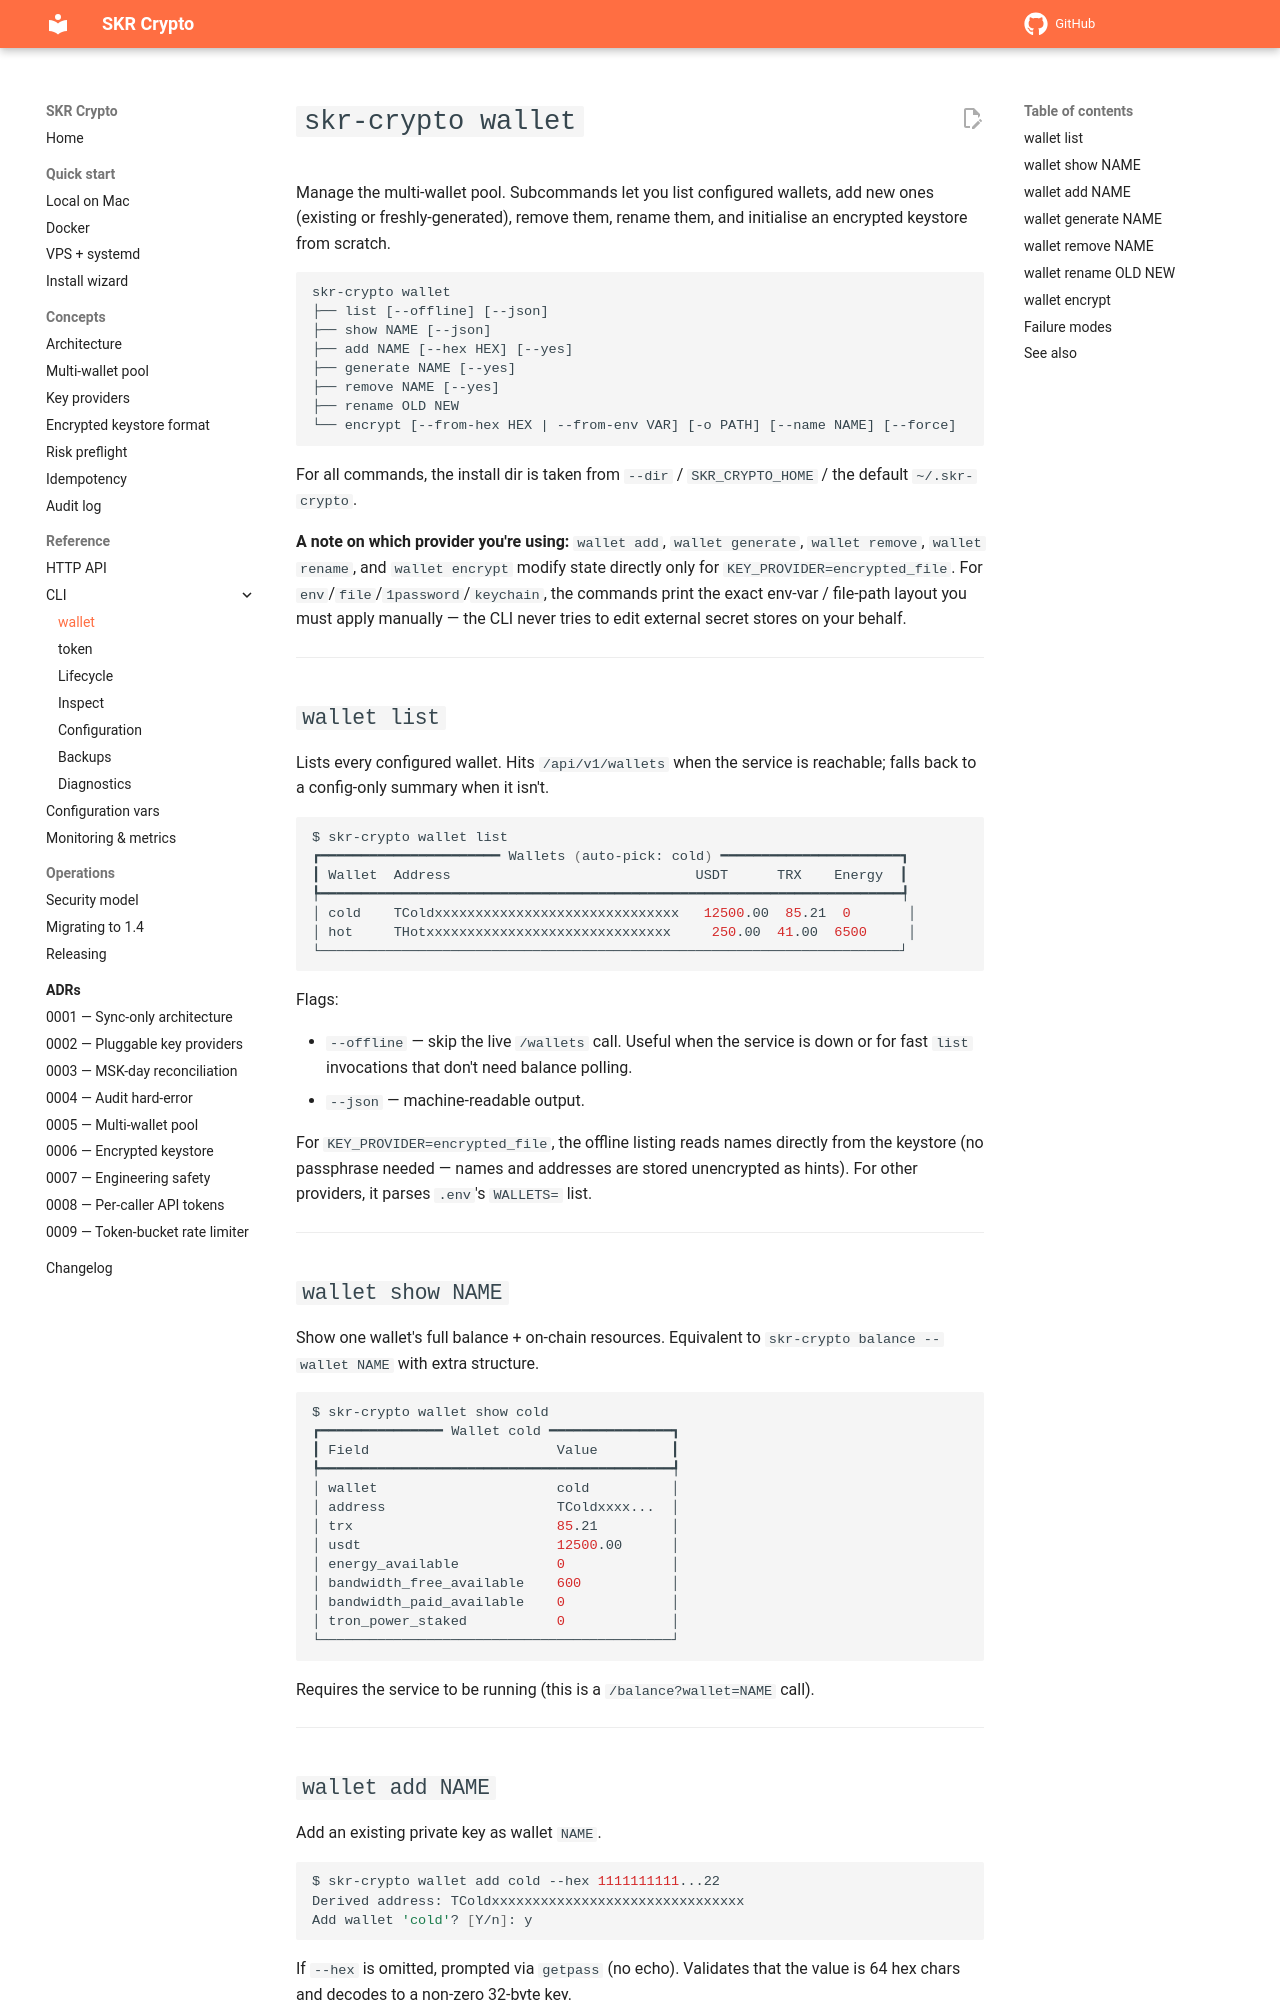

repository: vampir15551/skr-crypto · page: commands/wallet/index.html · generator: mkdocs

# `skr-crypto wallet`

Manage the multi-wallet pool. Subcommands let you list configured wallets, add new ones (existing or freshly-generated), remove them, rename them, and initialise an encrypted keystore from scratch.

```text
skr-crypto wallet
├── list [--offline] [--json]
├── show NAME [--json]
├── add NAME [--hex HEX] [--yes]
├── generate NAME [--yes]
├── remove NAME [--yes]
├── rename OLD NEW
└── encrypt [--from-hex HEX | --from-env VAR] [-o PATH] [--name NAME] [--force]
```

For all commands, the install dir is taken from `--dir` / `SKR_CRYPTO_HOME` / the default `~/.skr-crypto`.

**A note on which provider you're using:** `wallet add`, `wallet generate`, `wallet remove`, `wallet rename`, and `wallet encrypt` modify state directly only for `KEY_PROVIDER=encrypted_file`. For `env`/`file`/`1password`/`keychain`, the commands print the exact env-var / file-path layout you must apply manually — the CLI never tries to edit external secret stores on your behalf.

---

## `wallet list`

Lists every configured wallet. Hits `/api/v1/wallets` when the service is reachable; falls back to a config-only summary when it isn't.

```bash
$ skr-crypto wallet list
┏━━━━━━━━━━━━━━━━━━━━━━ Wallets (auto-pick: cold) ━━━━━━━━━━━━━━━━━━━━━━┓
┃ Wallet  Address                              USDT      TRX    Energy  ┃
┡━━━━━━━━━━━━━━━━━━━━━━━━━━━━━━━━━━━━━━━━━━━━━━━━━━━━━━━━━━━━━━━━━━━━━━━┩
│ cold    TColdxxxxxxxxxxxxxxxxxxxxxxxxxxxxxx   12500.00  85.21  0       │
│ hot     THotxxxxxxxxxxxxxxxxxxxxxxxxxxxxxx     250.00  41.00  6500     │
└───────────────────────────────────────────────────────────────────────┘
```

Flags:

- `--offline` — skip the live `/wallets` call. Useful when the service is down or for fast `list` invocations that don't need balance polling.
- `--json` — machine-readable output.

For `KEY_PROVIDER=encrypted_file`, the offline listing reads names directly from the keystore (no passphrase needed — names and addresses are stored unencrypted as hints). For other providers, it parses `.env`'s `WALLETS=` list.

---

## `wallet show NAME`

Show one wallet's full balance + on-chain resources. Equivalent to `skr-crypto balance --wallet NAME` with extra structure.

```bash
$ skr-crypto wallet show cold
┏━━━━━━━━━━━━━━━ Wallet cold ━━━━━━━━━━━━━━━┓
┃ Field                       Value         ┃
┡━━━━━━━━━━━━━━━━━━━━━━━━━━━━━━━━━━━━━━━━━━━┩
│ wallet                      cold          │
│ address                     TColdxxxx...  │
│ trx                         85.21         │
│ usdt                        12500.00      │
│ energy_available            0             │
│ bandwidth_free_available    600           │
│ bandwidth_paid_available    0             │
│ tron_power_staked           0             │
└───────────────────────────────────────────┘
```

Requires the service to be running (this is a `/balance?wallet=NAME` call).

---
